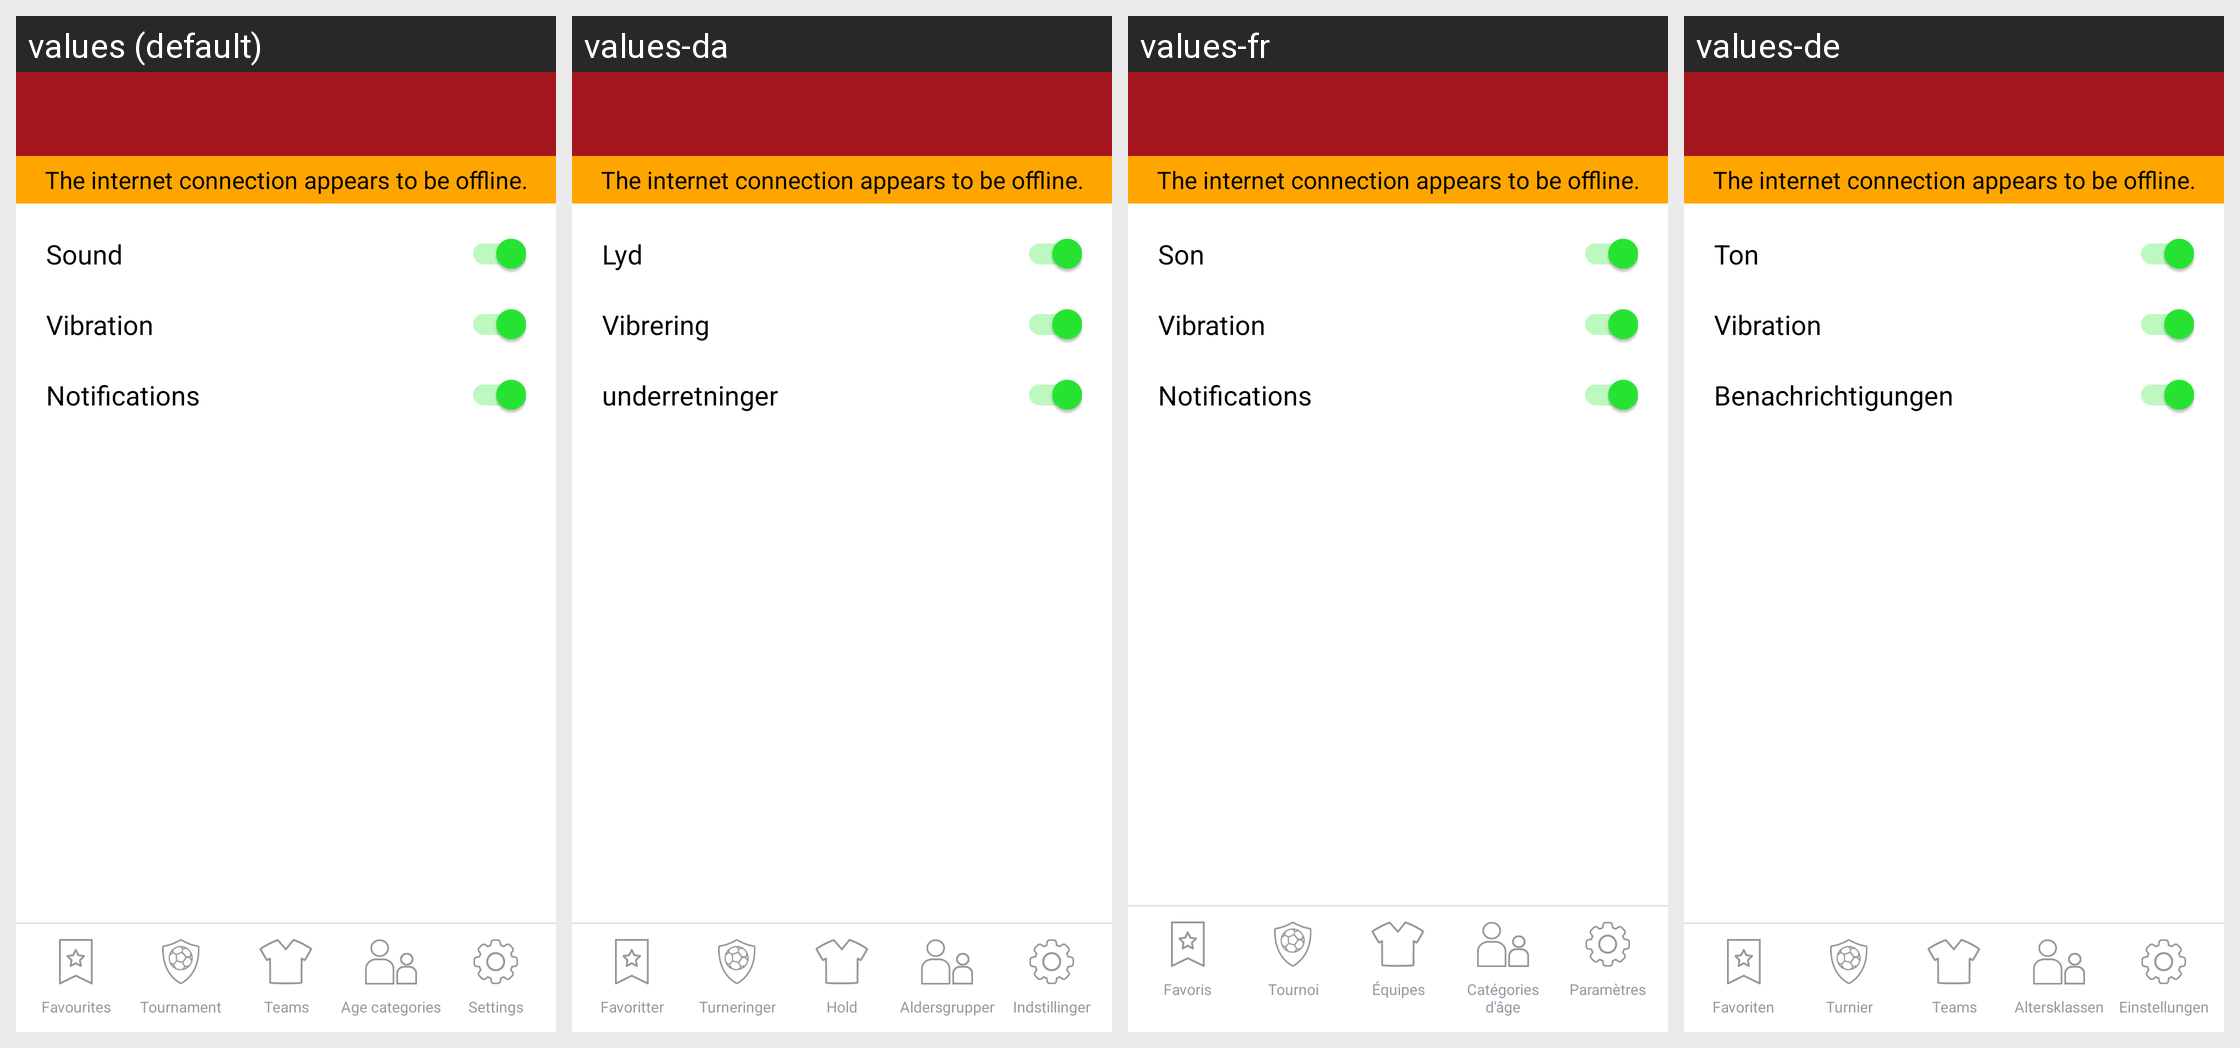

Here is an Android app screen in its default locale and in the app's own translations. Write out the translated-string differences for the strings that appear on this screen.
Android screen res/layout/settings_notification_sound.xml rendered under 4 locales, left to right: values (default), values-da, values-fr, values-de. Device: Nexus 5 (rendered at 1080×1920; each locale shown at half size, 540×960, under a caption strip naming it); theme AppTheme.
Other locales in the repository, not shown: values-cs, values-it, values-nl, values-pl.
Strings drawn on this screen, with the default value and each locale's value (text and hints the layout hard-codes, and strings that could not be matched under every locale, appear in the picture but are not listed):

sound_notification
  values: Sound
  values-da: Lyd
  values-fr: Son
  values-de: Ton

vibration_notification
  values: Vibration
  values-da: Vibrering
  values-fr: Vibration
  values-de: Vibration

notification
  values: Notifications
  values-da: underretninger
  values-fr: Notifications
  values-de: Benachrichtigungen

favorites
  values: Favourites
  values-da: Favoritter
  values-fr: Favoris
  values-de: Favoriten

tournament
  values: Tournament
  values-da: Turneringer
  values-fr: Tournoi
  values-de: Turnier

teams
  values: Teams
  values-da: Hold
  values-fr: Équipes
  values-de: Teams

age_categories
  values: Age categories
  values-da: Aldersgrupper
  values-fr: Catégories d'âge
  values-de: Altersklassen

settings
  values: Settings
  values-da: Indstillinger
  values-fr: Paramètres
  values-de: Einstellungen

the_internet_connection_appears_to_be_offline
  values: The internet connection appears to be offline.
  values-da: The internet connection appears to be offline.  [not translated; the default value is used]
  values-fr: The internet connection appears to be offline.  [not translated; the default value is used]
  values-de: The internet connection appears to be offline.  [not translated; the default value is used]
